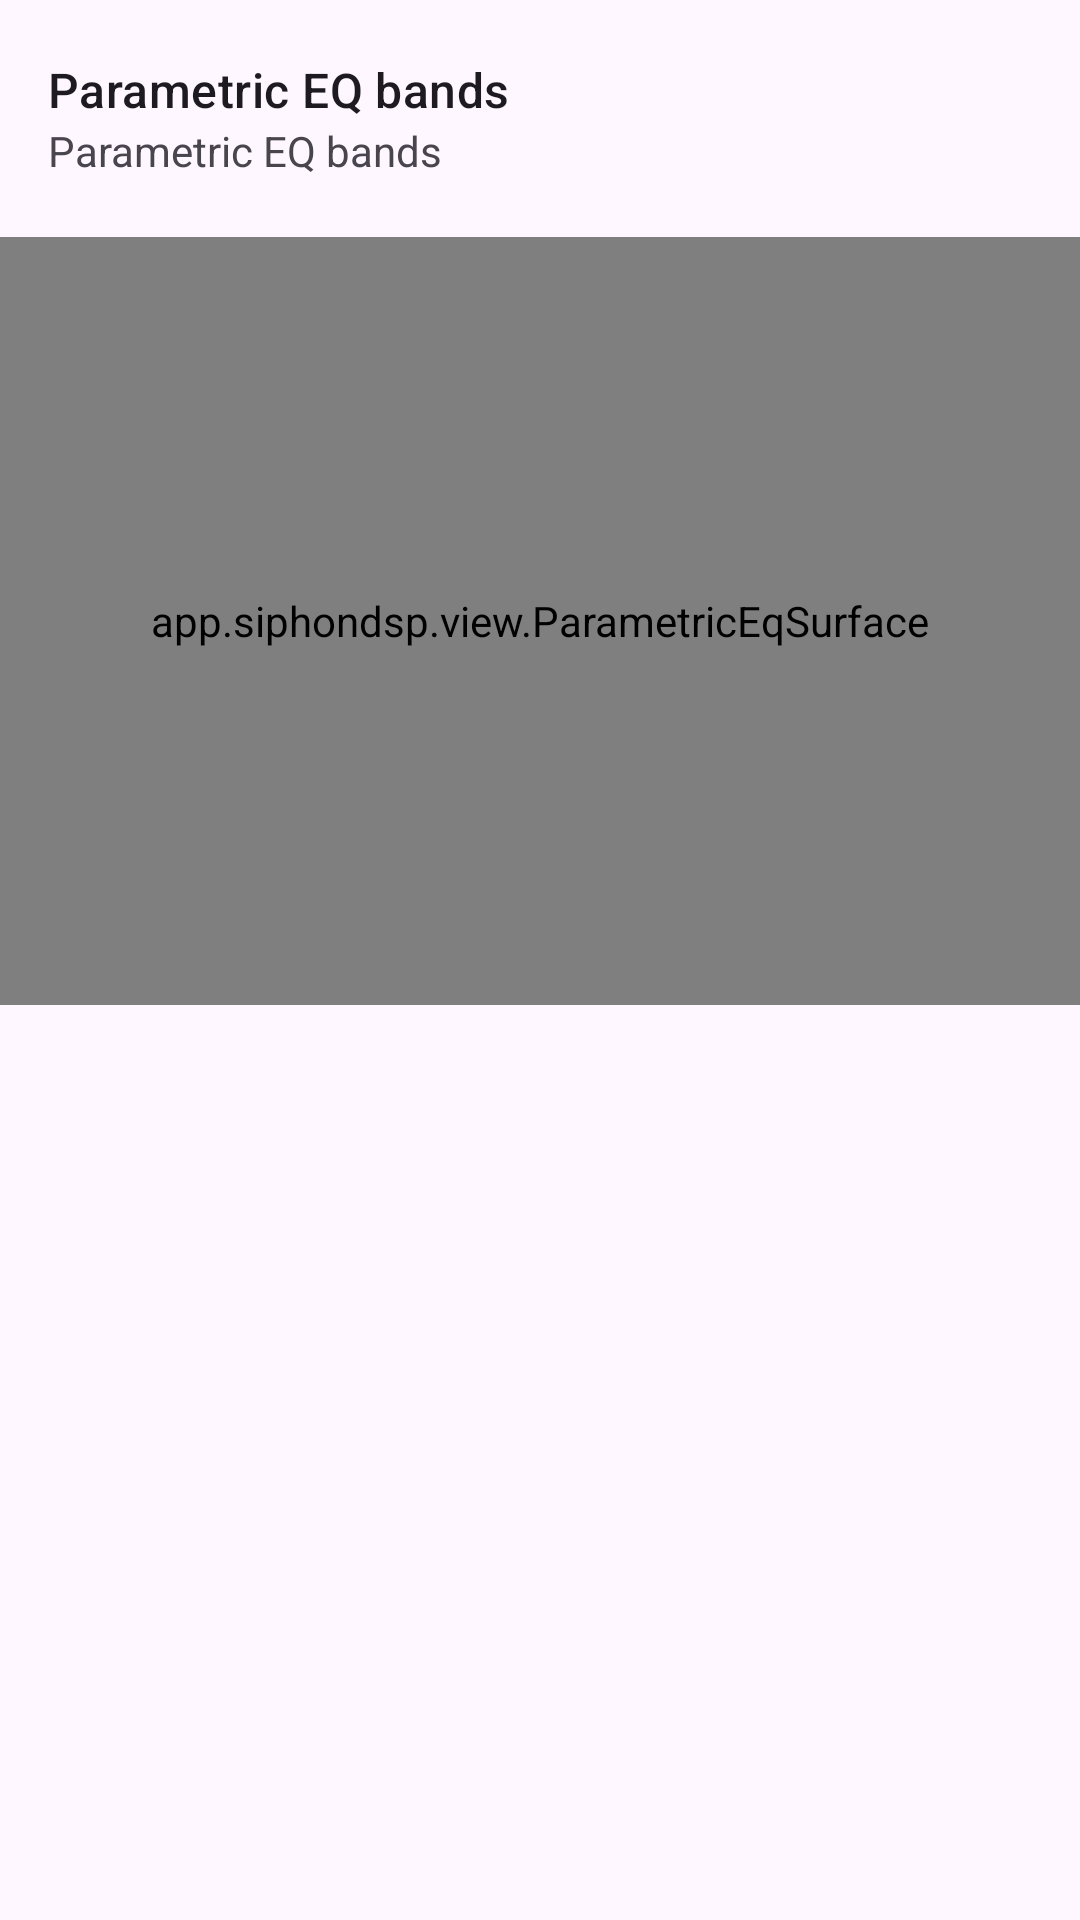

Reconstruct the res/layout file that produces this screen, plus the resources it refers to.
<!-- AndroidManifest.xml: application theme Theme.SiphonDSP -->
<!-- res/layout/preference_parametric_equalizer.xml -->
<?xml version="1.0" encoding="utf-8"?>
<LinearLayout xmlns:android="http://schemas.android.com/apk/res/android"
    android:layout_width="match_parent"
    android:layout_height="335dp"
    android:orientation="vertical">

        <LinearLayout
            android:minHeight="?android:attr/listPreferredItemHeightSmall"
            android:gravity="center_vertical"
            android:paddingStart="?android:attr/listPreferredItemPaddingStart"
            android:paddingEnd="?android:attr/listPreferredItemPaddingEnd"
            android:clipToPadding="false"
            android:baselineAligned="false"
            android:orientation="vertical"
            android:layout_height="79dp"
            android:paddingTop="16dp"
            android:paddingBottom="16dp"
            android:layout_width="match_parent">
            <TextView
                android:layout_width="wrap_content"
                android:layout_height="wrap_content"
                android:singleLine="true"
                android:textAppearance="?android:attr/textAppearanceListItem"
                android:text="@string/peq_bands"
                android:ellipsize="marquee"/>
            <TextView
                android:id="@+id/band_count"
                android:layout_width="wrap_content"
                android:layout_height="wrap_content"
                android:layout_gravity="start"
                android:textAlignment="viewStart"
                android:textColor="?android:attr/textColorSecondary"
                android:text="@string/peq_bands"
                android:maxLines="10"
                style="@style/PreferenceSummaryTextStyle"/>
        </LinearLayout>

    <app.siphondsp.view.ParametricEqSurface
        android:id="@+id/layout_equalizer"
        android:layout_width="match_parent"
        android:layout_height="256dp" />

</LinearLayout>
<!-- resources referenced by this layout -->
<resources>
  <string name="peq_bands">Parametric EQ bands</string>
  <style name="Theme.SiphonDSP" parent="Base.Theme.SiphonDSP" />
  <style name="Base.Theme.SiphonDSP" parent="Theme.Material3.DayNight.NoActionBar">
          
          <item name="android:forceDarkAllowed" tools:targetApi="Q" tools:ignore="ObsoleteSdkInt">false</item>
  
          <item name="android:divider">@color/divider_default</item>
          <item name="android:statusBarColor">@android:color/transparent</item>
  
          
          
  
          <item name="materialSwitchStyle">@style/Widget.Material3.CompoundButton.MaterialSwitch</item>
          <item name="alertDialogTheme">@style/AppTheme.AlertDialogTheme</item>
          <item name="materialCardViewStyle">@style/Theme.SiphonDSP.CardView</item>
          <item name="cardCornerRadius">@dimen/corner_radius</item>
      </style>
  <style name="AppTheme.AlertDialogTheme" parent="@style/ThemeOverlay.Material3.MaterialAlertDialog">
          <item name="dialogCornerRadius">28dp</item>
          <item name="colorBackgroundFloating">?attr/colorSurface</item>
      </style>
  <style name="Theme.SiphonDSP.CardView" parent="Widget.Material3.CardView.Elevated">
          <item name="cardBackgroundColor">?attr/colorSecondaryContainer</item>
      </style>
</resources>
